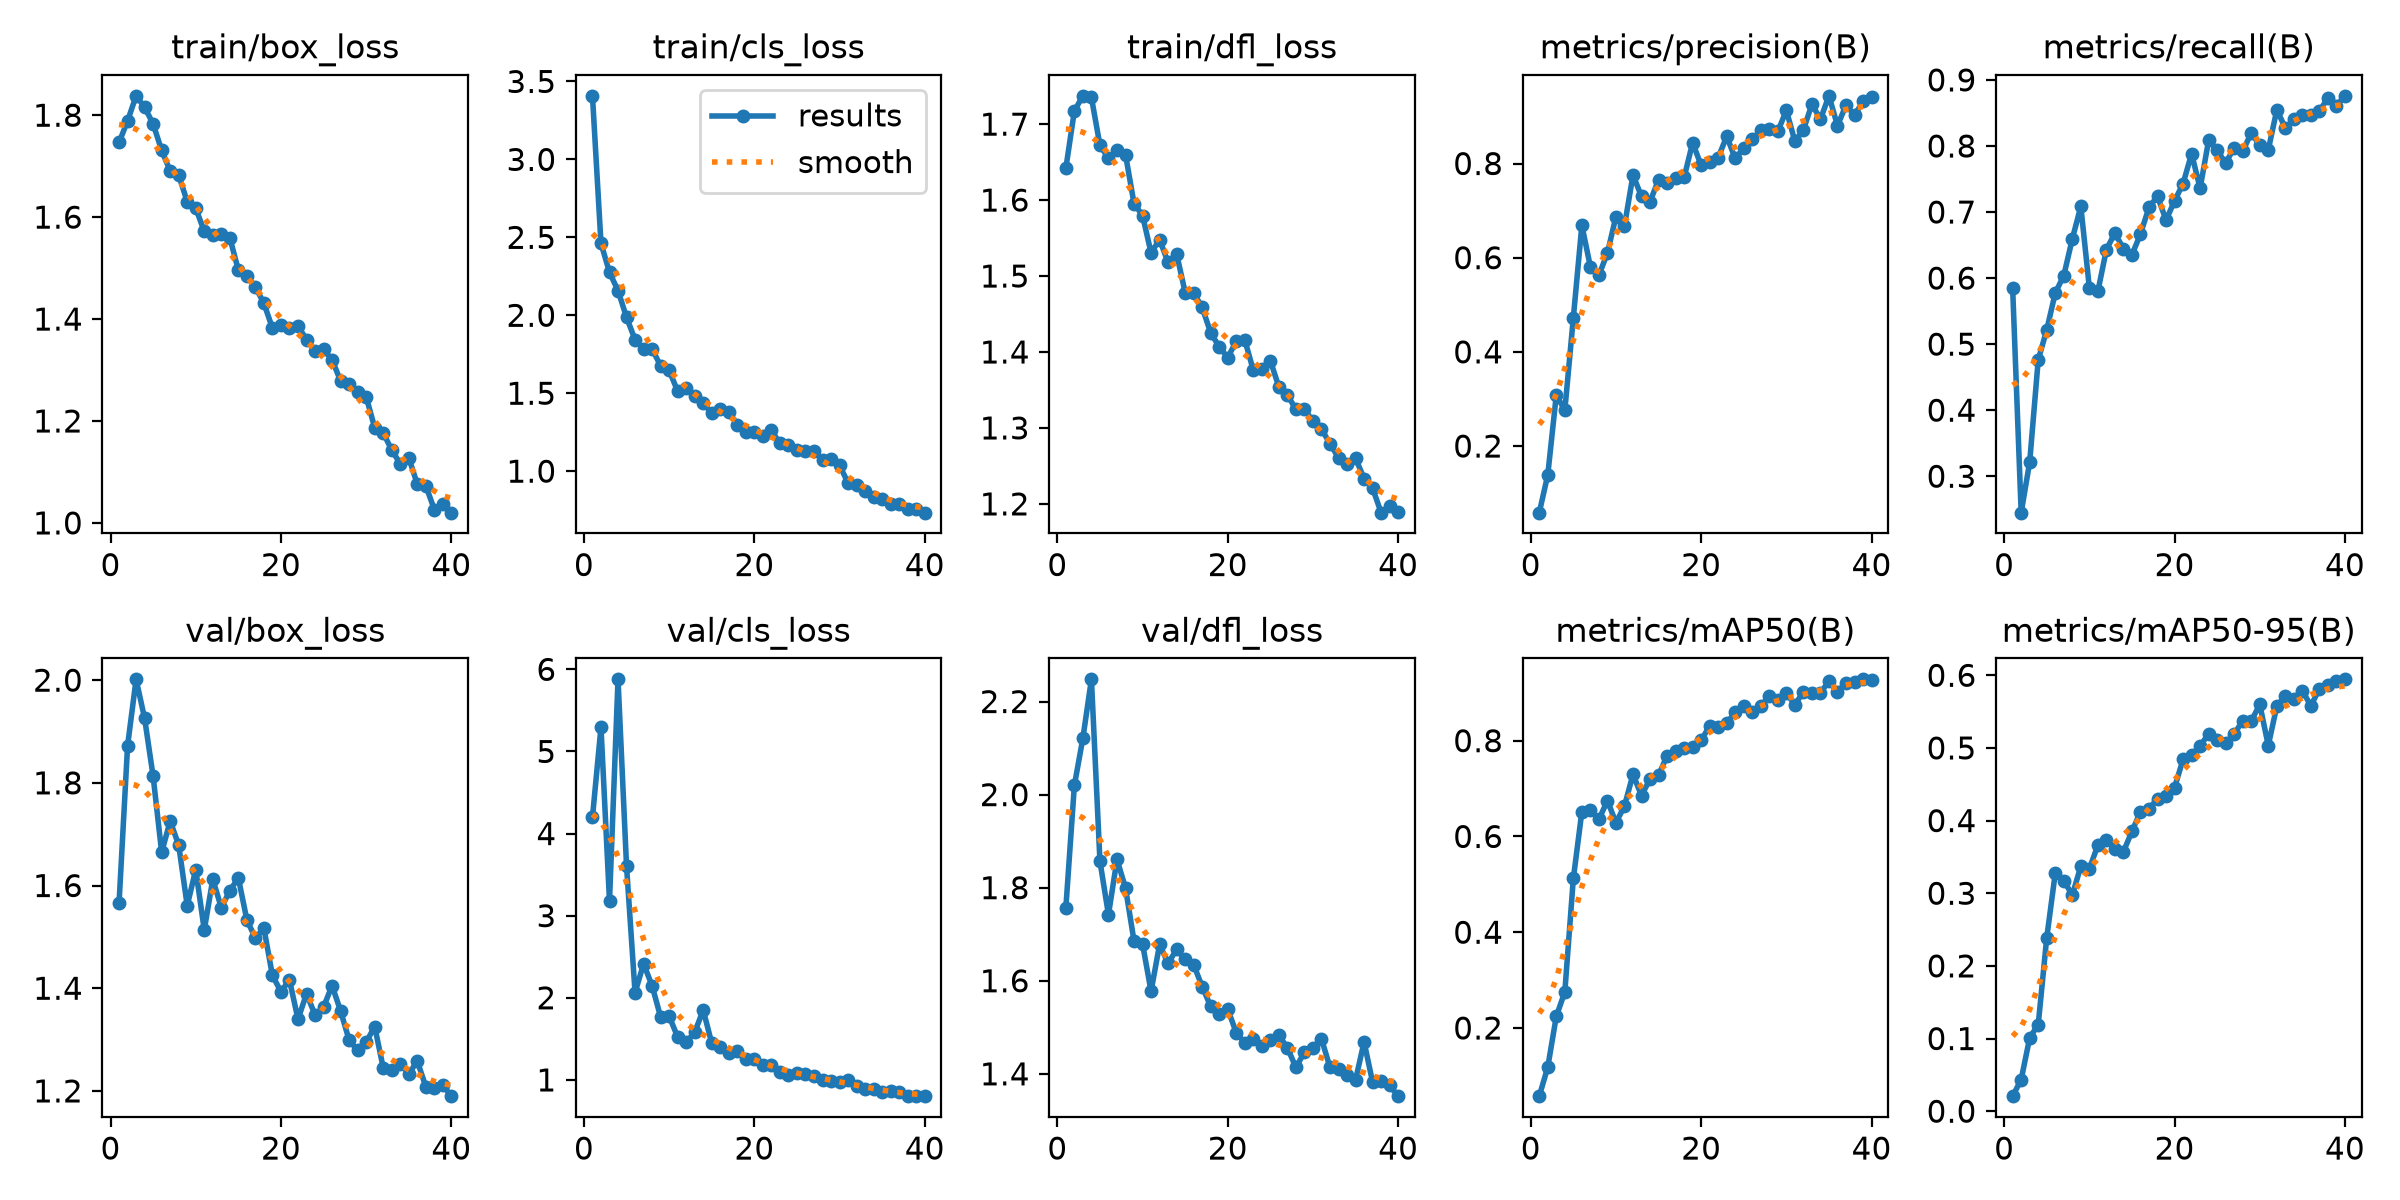

The data file committed next to this chart (first rows):
epoch, time, train/box_loss, train/cls_loss, train/dfl_loss, metrics/precision(B), metrics/recall(B), metrics/mAP50(B), metrics/mAP50-95(B), val/box_loss, val/cls_loss, val/dfl_loss, lr/pg0, lr/pg1, lr/pg2
1, 48.54, 1.747, 3.408, 1.642, 0.05847, 0.5843, 0.05765, 0.0207, 1.566, 4.199, 1.757, 0.0005446, 0.0005446, 0.0005446
2, 55.37, 1.789, 2.462, 1.717, 0.1387, 0.2448, 0.1184, 0.04357, 1.872, 5.295, 2.02, 0.001073, 0.001073, 0.001073
3, 61.8, 1.838, 2.276, 1.737, 0.3086, 0.3217, 0.2244, 0.1011, 2.002, 3.178, 2.122, 0.001574, 0.001574, 0.001574
4, 67.85, 1.815, 2.158, 1.735, 0.2758, 0.4762, 0.2752, 0.1192, 1.925, 5.878, 2.248, 0.001543, 0.001543, 0.001543
5, 74.12, 1.783, 1.987, 1.672, 0.4725, 0.5215, 0.5122, 0.2388, 1.812, 3.602, 1.857, 0.001502, 0.001502, 0.001502
6, 80.36, 1.731, 1.843, 1.655, 0.6689, 0.5775, 0.6518, 0.3276, 1.665, 2.063, 1.742, 0.001461, 0.001461, 0.001461
7, 86.95, 1.69, 1.787, 1.666, 0.5804, 0.6036, 0.6552, 0.3175, 1.726, 2.414, 1.861, 0.001419, 0.001419, 0.001419
8, 93.52, 1.683, 1.783, 1.66, 0.5629, 0.6594, 0.6355, 0.2975, 1.679, 2.146, 1.799, 0.001378, 0.001378, 0.001378
9, 100, 1.63, 1.676, 1.595, 0.6098, 0.7085, 0.6749, 0.3371, 1.561, 1.765, 1.685, 0.001337, 0.001337, 0.001337
10, 106.5, 1.618, 1.646, 1.58, 0.6872, 0.5854, 0.6285, 0.3337, 1.631, 1.776, 1.679, 0.001296, 0.001296, 0.001296
11, 112.9, 1.572, 1.513, 1.531, 0.6674, 0.5797, 0.6636, 0.3661, 1.513, 1.522, 1.577, 0.001254, 0.001254, 0.001254
12, 120.2, 1.565, 1.532, 1.548, 0.7754, 0.6431, 0.7295, 0.3728, 1.612, 1.458, 1.678, 0.001213, 0.001213, 0.001213
13, 126.9, 1.568, 1.479, 1.518, 0.73, 0.6683, 0.6855, 0.3608, 1.557, 1.581, 1.637, 0.001172, 0.001172, 0.001172
14, 134.2, 1.559, 1.436, 1.529, 0.7188, 0.6443, 0.72, 0.3573, 1.59, 1.85, 1.667, 0.001131, 0.001131, 0.001131
15, 141.2, 1.496, 1.37, 1.478, 0.7656, 0.6352, 0.7273, 0.385, 1.615, 1.447, 1.646, 0.001089, 0.001089, 0.001089
16, 148.3, 1.484, 1.402, 1.478, 0.7589, 0.6667, 0.7688, 0.4122, 1.533, 1.406, 1.634, 0.001048, 0.001048, 0.001048
17, 155.6, 1.463, 1.379, 1.459, 0.7702, 0.7069, 0.7792, 0.4159, 1.498, 1.327, 1.587, 0.001007, 0.001007, 0.001007
18, 162.9, 1.431, 1.298, 1.425, 0.7703, 0.724, 0.7851, 0.4303, 1.517, 1.352, 1.545, 0.0009656, 0.0009656, 0.0009656
19, 169.8, 1.382, 1.254, 1.407, 0.8442, 0.6876, 0.7867, 0.4344, 1.425, 1.251, 1.528, 0.0009244, 0.0009244, 0.0009244
20, 177.1, 1.389, 1.253, 1.393, 0.7959, 0.7169, 0.8005, 0.4455, 1.393, 1.252, 1.539, 0.0008831, 0.0008831, 0.0008831
21, 183.8, 1.382, 1.224, 1.414, 0.804, 0.7429, 0.8312, 0.4842, 1.416, 1.187, 1.488, 0.0008418, 0.0008418, 0.0008418
22, 190.5, 1.386, 1.262, 1.416, 0.8125, 0.7883, 0.8286, 0.4901, 1.34, 1.18, 1.466, 0.0008006, 0.0008006, 0.0008006
23, 197.3, 1.36, 1.178, 1.376, 0.8578, 0.7359, 0.8367, 0.5024, 1.389, 1.099, 1.475, 0.0007593, 0.0007593, 0.0007593
24, 204.1, 1.337, 1.167, 1.378, 0.8107, 0.8085, 0.8591, 0.5198, 1.348, 1.058, 1.459, 0.0007181, 0.0007181, 0.0007181
25, 210.9, 1.34, 1.137, 1.389, 0.8327, 0.7936, 0.8718, 0.5108, 1.363, 1.08, 1.473, 0.0006768, 0.0006768, 0.0006768
26, 217.6, 1.32, 1.127, 1.354, 0.8515, 0.7739, 0.8592, 0.5071, 1.405, 1.074, 1.483, 0.0006355, 0.0006355, 0.0006355
27, 224.3, 1.278, 1.13, 1.343, 0.8705, 0.7976, 0.872, 0.5189, 1.356, 1.05, 1.456, 0.0005943, 0.0005943, 0.0005943
28, 231, 1.272, 1.07, 1.324, 0.8735, 0.7921, 0.8934, 0.5376, 1.299, 0.9932, 1.414, 0.000553, 0.000553, 0.000553
29, 237.7, 1.257, 1.08, 1.325, 0.8682, 0.8196, 0.8844, 0.5368, 1.279, 0.9915, 1.447, 0.0005118, 0.0005118, 0.0005118
30, 245.5, 1.247, 1.037, 1.309, 0.9128, 0.8012, 0.8986, 0.56, 1.295, 0.9693, 1.455, 0.0004705, 0.0004705, 0.0004705
31, 274.3, 1.187, 0.9241, 1.299, 0.8474, 0.794, 0.8755, 0.5033, 1.325, 1.005, 1.475, 0.0004293, 0.0004293, 0.0004293
32, 280.7, 1.177, 0.9124, 1.279, 0.8715, 0.8545, 0.9014, 0.5575, 1.245, 0.9268, 1.414, 0.000388, 0.000388, 0.000388
33, 287.2, 1.143, 0.8742, 1.261, 0.9257, 0.8275, 0.9005, 0.5713, 1.241, 0.8932, 1.41, 0.0003467, 0.0003467, 0.0003467
34, 293.7, 1.116, 0.8339, 1.253, 0.8941, 0.8403, 0.9005, 0.5671, 1.253, 0.8901, 1.397, 0.0003055, 0.0003055, 0.0003055
35, 300.2, 1.128, 0.8232, 1.26, 0.9437, 0.8469, 0.9237, 0.5789, 1.233, 0.8539, 1.387, 0.0002642, 0.0002642, 0.0002642
36, 306.8, 1.076, 0.7881, 1.233, 0.8804, 0.8469, 0.9025, 0.5579, 1.258, 0.8648, 1.469, 0.000223, 0.000223, 0.000223
37, 313.3, 1.073, 0.7907, 1.221, 0.9238, 0.8529, 0.9212, 0.5814, 1.209, 0.8469, 1.382, 0.0001817, 0.0001817, 0.0001817
38, 321.5, 1.026, 0.7587, 1.188, 0.903, 0.8724, 0.9233, 0.5872, 1.206, 0.8033, 1.385, 0.0001404, 0.0001404, 0.0001404
39, 328.1, 1.037, 0.755, 1.198, 0.9318, 0.861, 0.9281, 0.592, 1.211, 0.8063, 1.376, 9.91865e-05, 9.91865e-05, 9.91865e-05
40, 334.6, 1.02, 0.7338, 1.19, 0.9405, 0.8759, 0.9273, 0.5944, 1.19, 0.8022, 1.352, 5.79283e-05, 5.79283e-05, 5.79283e-05
